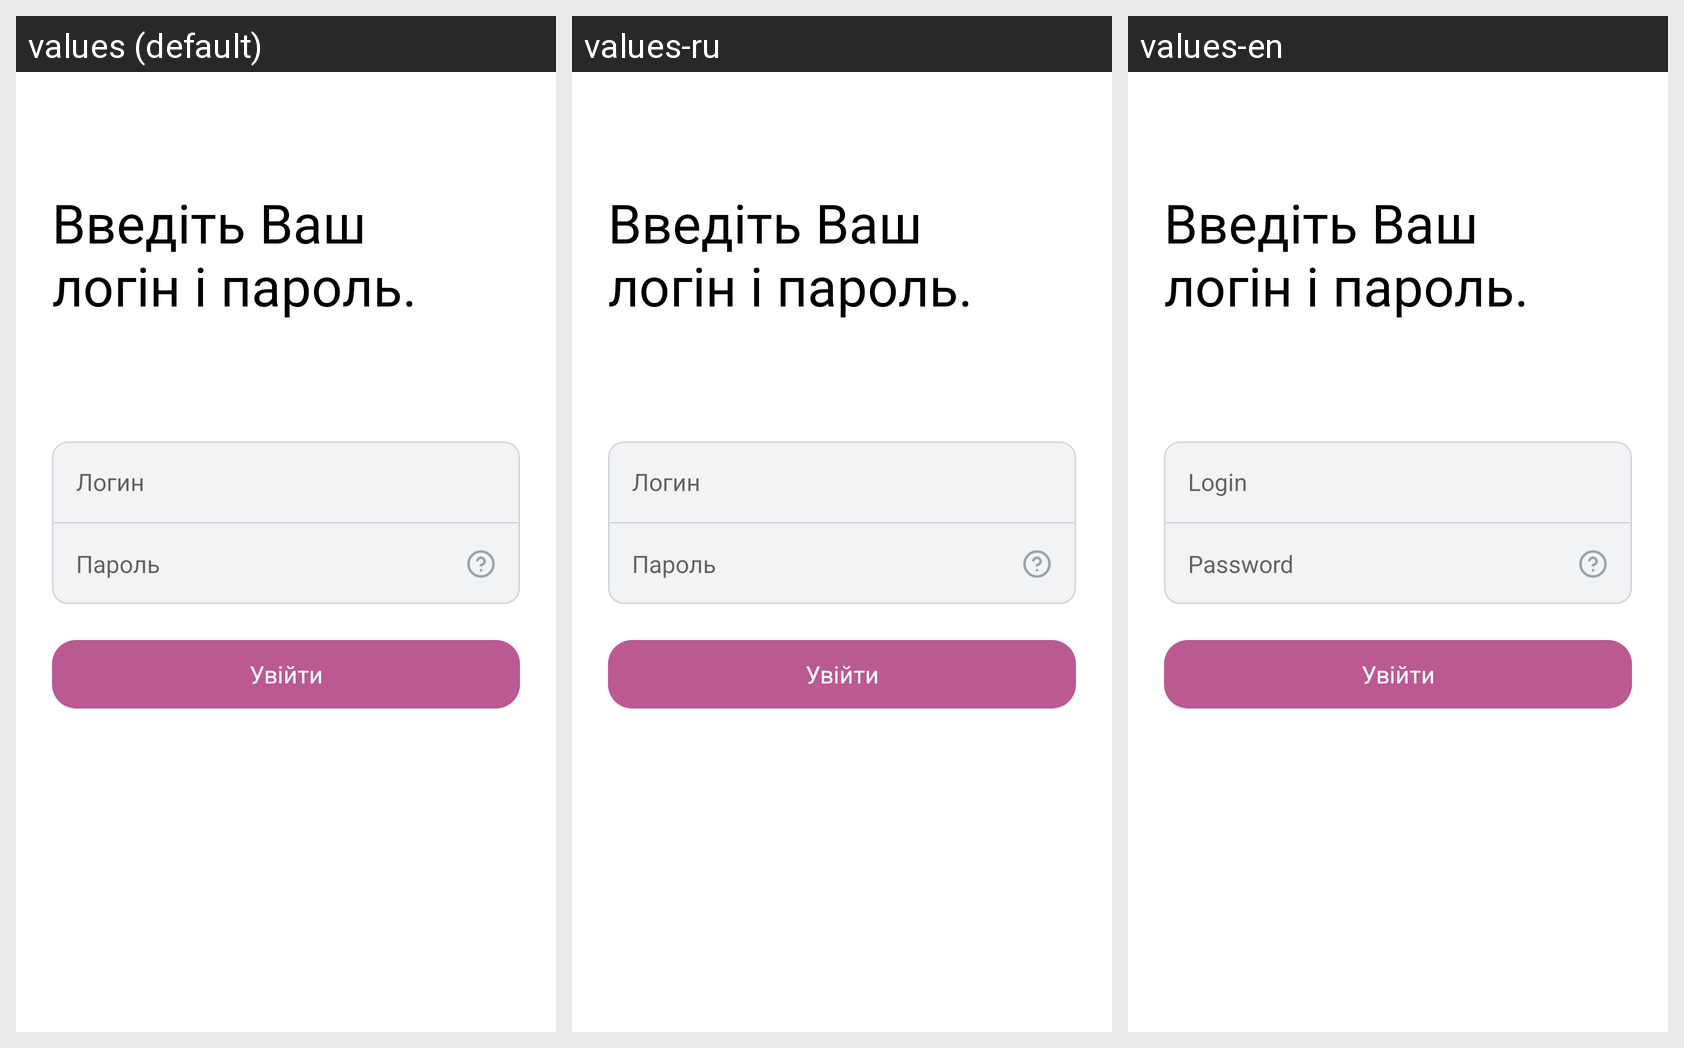

For this localized Android screen grid, give each drawn string resource with its value in every locale shown.
Android screen res/layout/fragment_login.xml rendered under 3 locales, left to right: values (default), values-ru, values-en. Device: Nexus 5 (rendered at 1080×1920; each locale shown at half size, 540×960, under a caption strip naming it); theme Theme.Arterium.
Strings drawn on this screen, with the default value and each locale's value (text and hints the layout hard-codes, and strings that could not be matched under every locale, appear in the picture but are not listed):

login
  values: Логин
  values-ru: Логин
  values-en: Login

password
  values: Пароль
  values-ru: Пароль
  values-en: Password
